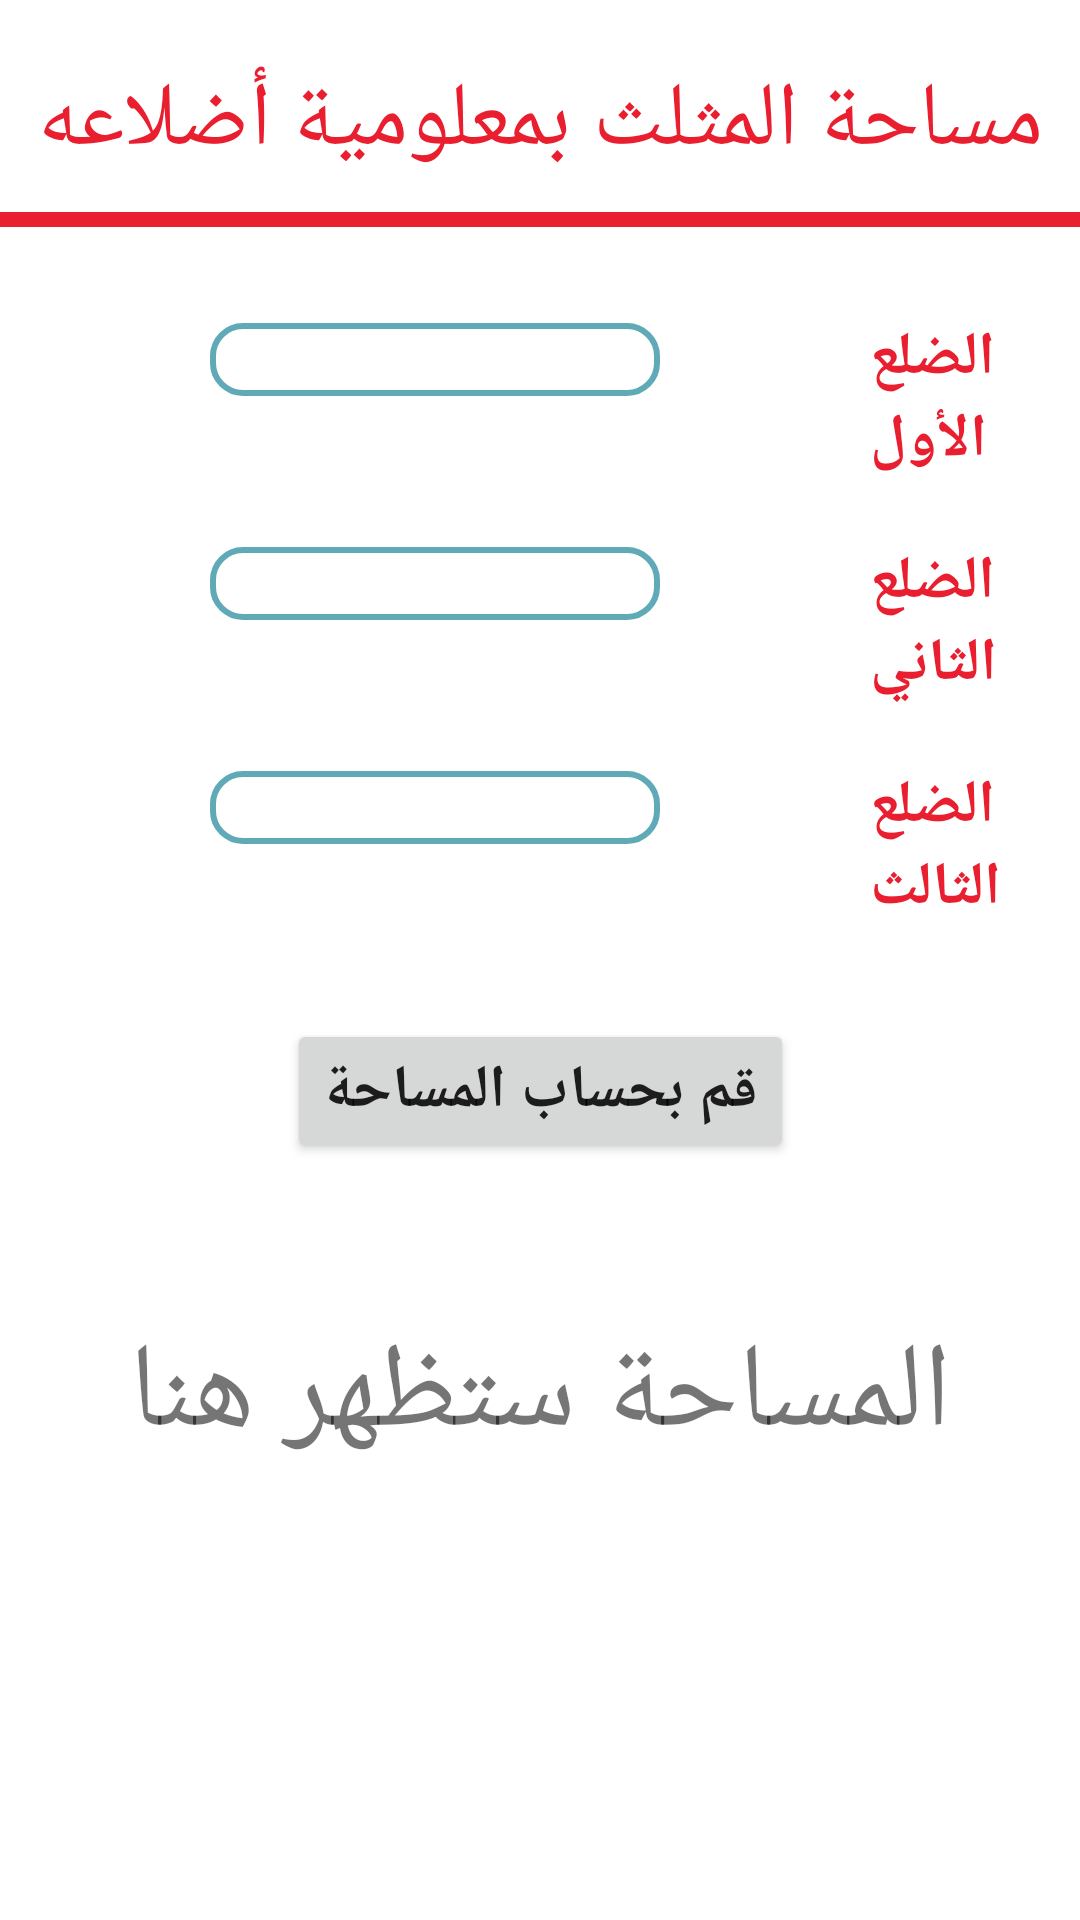

Android layout source for this screen:
<!-- AndroidManifest.xml: application theme Theme.Abrag -->
<!-- res/layout/activity_area3lines.xml -->
<?xml version="1.0" encoding="utf-8"?>
<androidx.constraintlayout.widget.ConstraintLayout
    xmlns:android="http://schemas.android.com/apk/res/android"
    xmlns:app="http://schemas.android.com/apk/res-auto"
    xmlns:tools="http://schemas.android.com/tools"
    android:layout_width="match_parent"
    android:layout_height="match_parent"
    tools:context=".triangle.Area3Lines">

    <TextView
        android:id="@+id/activ_title"
        android:layout_width="wrap_content"
        android:layout_height="wrap_content"
        android:text="مساحة المثلث بمعلومية أضلاعه"
        android:textColor="@color/red"
        android:textSize="30sp"
        android:layout_marginTop="20sp"
        app:layout_constraintTop_toTopOf="parent"
        app:layout_constraintLeft_toLeftOf="parent"
        app:layout_constraintRight_toRightOf="parent"
        />

    <LinearLayout
        android:id="@+id/line_1"
        android:layout_width="match_parent"
        android:layout_height="wrap_content"
        android:orientation="vertical"
        app:layout_constraintTop_toBottomOf="@id/activ_title"
        app:layout_constraintLeft_toLeftOf="parent"
        app:layout_constraintRight_toRightOf="parent"
        >
        <View
            android:layout_width="match_parent"
            android:layout_height="5dp"
            android:layout_marginTop="10sp"
            android:background="@color/red" />
    </LinearLayout>

    <LinearLayout
        android:id="@+id/box1"
        android:layout_width="match_parent"
        android:layout_height="wrap_content"
        android:layout_marginTop="30sp"
        app:layout_constraintTop_toBottomOf="@id/line_1"
        app:layout_constraintLeft_toLeftOf="parent"
        app:layout_constraintRight_toRightOf="parent"
        android:textDirection="locale"
        android:orientation="horizontal"
        >
        <EditText
            android:id="@+id/ln1"
            android:layout_marginStart="70sp"
            android:layout_marginEnd="70sp"
            android:layout_width="150sp"
            android:layout_height="wrap_content"
            android:background="@drawable/edit_text_design"
            />
        <TextView
            android:layout_width="wrap_content"
            android:layout_height="wrap_content"
            android:text="الضلع الأول"
            android:textSize="20sp"
            android:textColor="@color/red"
            android:textStyle="bold"
            />

    </LinearLayout>

    <LinearLayout
        android:id="@+id/box2"
        android:layout_width="match_parent"
        android:layout_height="wrap_content"
        android:layout_marginTop="20sp"
        app:layout_constraintTop_toBottomOf="@id/box1"
        app:layout_constraintLeft_toLeftOf="parent"
        app:layout_constraintRight_toRightOf="parent"
        android:textDirection="locale"
        android:orientation="horizontal"
        >
        <EditText
            android:id="@+id/ln2"
            android:layout_marginStart="70sp"
            android:layout_marginEnd="70sp"
            android:layout_width="150sp"
            android:background="@drawable/edit_text_design"
            android:layout_height="wrap_content"/>
        <TextView
            android:layout_width="wrap_content"
            android:layout_height="wrap_content"
            android:text="الضلع الثاني"
            android:textSize="20sp"
            android:textColor="@color/red"
            android:textStyle="bold"
            />

    </LinearLayout>

    <LinearLayout
        android:id="@+id/box3"
        android:layout_width="match_parent"
        android:layout_height="wrap_content"
        android:layout_marginTop="20sp"
        app:layout_constraintTop_toBottomOf="@id/box2"
        app:layout_constraintLeft_toLeftOf="parent"
        app:layout_constraintRight_toRightOf="parent"
        android:textDirection="locale"
        android:orientation="horizontal"
        >
        <EditText
            android:id="@+id/ln3"
            android:layout_marginStart="70sp"
            android:layout_marginEnd="70sp"
            android:background="@drawable/edit_text_design"
            android:layout_width="150sp"
            android:layout_height="wrap_content"/>
        <TextView
            android:layout_width="wrap_content"
            android:layout_height="wrap_content"
            android:text="الضلع الثالث"
            android:textSize="20sp"
            android:textColor="@color/red"
            android:textStyle="bold"
            />
    </LinearLayout>

    <Button
        android:id="@+id/calc_btn"
        android:layout_width="wrap_content"
        android:layout_height="wrap_content"
        android:layout_marginTop="30sp"
        android:text = "قم بحساب المساحة"
        android:textSize="20sp"
        android:textStyle="bold"
        app:layout_constraintTop_toBottomOf="@id/box3"
        app:layout_constraintLeft_toLeftOf="parent"
        app:layout_constraintRight_toRightOf="parent"
        />
    <TextView
        android:layout_width="wrap_content"
        android:layout_height="wrap_content"
        android:layout_marginTop="50sp"
        android:text="المساحة ستظهر هنا"
        android:textSize="40sp"
        app:layout_constraintTop_toBottomOf="@id/calc_btn"
        app:layout_constraintLeft_toLeftOf="parent"
        app:layout_constraintRight_toRightOf="parent"
        />
</androidx.constraintlayout.widget.ConstraintLayout>
<!-- resources referenced by this layout -->
<resources>
  <color name="red">#E91E2F</color>
  <!-- drawable edit_text_design (drawable) -->
  <?xml version="1.0" encoding="utf-8"?>
  <selector xmlns:android="http://schemas.android.com/apk/res/android">
      <item android:state_enabled="true" android:state_focused="true">
          <shape android:shape="rectangle">
              <solid android:color="@color/white" />
              <corners android:radius="10dp"/>
              <stroke android:color="@color/red" android:width="4dp"/>
          </shape>
      </item>
  
      <item android:state_enabled="true">
          <shape android:shape="rectangle">
              <solid android:color="@color/white" />
              <corners android:radius="10dp"/>
              <stroke android:color="@color/gray" android:width="2dp"/>
          </shape>
      </item>
  
  
  </selector>
  <style name="Theme.Abrag" parent="Theme.MaterialComponents.Light.DarkActionBar">
          
          <item name="colorPrimary">@color/red</item>
          <item name="colorPrimaryVariant">@color/white</item>
          <item name="colorOnPrimary">@color/white</item>
          
          <item name="colorSecondary">@color/white</item>
          <item name="colorSecondaryVariant">@color/white</item>
          <item name="colorOnSecondary">@color/white</item>
          
          <item name="android:statusBarColor">?attr/colorPrimaryVariant</item>
          
          <item name="windowActionBar">false</item>
          <item name="windowNoTitle">true</item>
          <item name="android:windowFullscreen">true</item>
      </style>
  <color name="white">#FFFFFFFF</color>
  <color name="gray">#60A9B6</color>
</resources>
